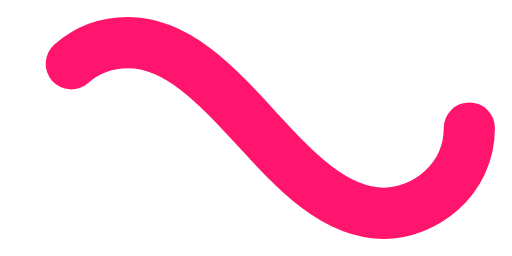
t = 0.00 s
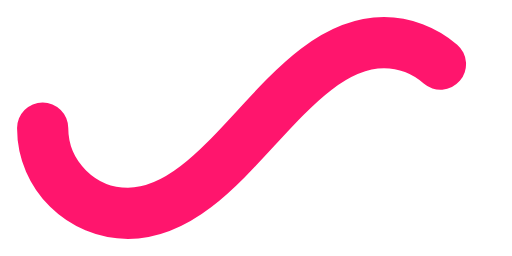
t = 0.50 s
t = 1.00 s: frame unchanged from t = 0.00 s, image omitted
t = 1.50 s: frame unchanged from t = 0.50 s, image omitted

The animated SVG that drew these frames (rendered in a browser with its animation timeline set to each time). Animation: 1 SMIL element (animate=1); one cycle of 2.00 s, repeats indefinitely.

﻿<svg xmlns='http://www.w3.org/2000/svg' viewBox='0 0 300 150'><path fill='none' stroke='#FF156D' stroke-width='30' stroke-linecap='round' stroke-dasharray='300 385' stroke-dashoffset='0' d='M275 75c0 31-27 50-50 50-58 0-92-100-150-100-28 0-50 22-50 50s23 50 50 50c58 0 92-100 150-100 24 0 50 19 50 50Z'><animate attributeName='stroke-dashoffset' calcMode='spline' dur='2' values='685;-685' keySplines='0 0 1 1' repeatCount='indefinite'></animate></path></svg>